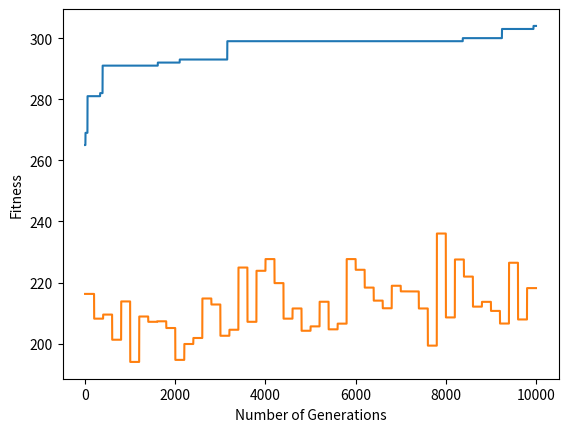

The script that saved this image:
import numpy as np
import random
import math
from matplotlib import pyplot as plt

#TODO write tournament selection, and roulette selection


#EXPERIMENTS
#TODO popsize 25-200, with increases of 25
#TODO probability of crossover and mutation, 0-1, with increases of 0.2
#TODO elitism proportion, 0-10, increases of 2
#TODO number of generations,10k-50k with increases of 10k test



# index = np.arange(1, 10)
# weight = np.random.randint(1, 10)
# set on half average value of ind_size
max_weight = 75
# value = index
ind_size=30
pop_size=30
num_generations = 10000

p_cross = 0.4
p_mut = 0.4
def matrixgen(size):
    matrix = []
    for i in range(1,size+1):
        matrix.append([i, random.randint(1,10)])
    return matrix


class Population:
    def __init__(self, popind):
        self.pop = np.random.randint(2, size=popind)
    def fitness_calc(self, matrix):
        self.fitness = []
        for i in range(pop_size):
            solmat = np.dot(self.pop[i],matrix)
            if solmat[1]<= max_weight:
                self.fitness.append(solmat[0])
            else:
                self.fitness.append(0)

    #Form of elitist selection
    def elitist_selection(self, r=10):

        n=len(self.fitness)
        temp = np.array(self.fitness)
        maxindices = (-temp).argsort()[:n]

        newPop = Population((r, ind_size))
        # best = maxindices[:top]
        i=0
        while len(newPop.pop)<pop_size:

            # crossover
            ind = self.pop[maxindices[i]]
            if i != 0:
                if random.uniform(0, 1) < p_cross:
                    # a = random.randint(0, top-1)
                    a = random.randint(0, len(self.pop)-1)

                    ind = self.single_point_crossover(ind, self.pop[maxindices[a]])
                    # ind = self.two_point_crossover(ind, self.pop[maxindices[a]])

                #mutation
                if random.uniform(0,1) < p_mut:
                    ind = self.single_bit_mutation(ind)

            #add to pop
            newPop.pop = np.append(newPop.pop, [ind], axis=0)
        self.pop = newPop.pop

    # k is tournament size
    def tournament_selection(self, k=5, r=10):

        n = len(self.fitness)
        temp = np.array(self.fitness)
        maxindices = (-temp).argsort()[:n]

        #put random individuals in the new population
        newPop = Population((r, ind_size))
        #add best individual
        newPop.pop = np.append(newPop.pop, [self.pop[maxindices[0]]], axis=0)

        #start tournament selection here
        while len(newPop.pop) < pop_size:
            # tournament
            indexlist=[]
            for i in range (0, k):
                indexlist.append(random.randint(0, n - 1))
            # take best out of k random individuals
            ind =  self.pop[maxindices[min(indexlist)]]
            # crossover
            if random.uniform(0, 1) < p_cross:
                # a = random.randint(0, top-1)
                # tournament
                indexlist = []
                for i in range(0, k):
                    indexlist.append(random.randint(0, n - 1))
                # take best out of k random individuals
                ind2 = self.pop[maxindices[min(indexlist)]]

                ind = self.single_point_crossover(ind, ind2)
                # ind = self.two_point_crossover(ind, self.pop[maxindices[a]])

            # mutation
            if random.uniform(0, 1) < p_mut:
                ind = self.single_bit_mutation(ind)
            newPop.pop = np.append(newPop.pop, [ind], axis=0)
        self.pop = newPop.pop


    def roulette_selection(self, r=10):
        sum_fitness = sum(self.fitness)

        n = len(self.fitness)
        temp = np.array(self.fitness)
        maxindices = (-temp).argsort()[:n]

        # put random individuals in the new population
        newPop = Population((r, ind_size))
        # add best individual
        newPop.pop = np.append(newPop.pop, [self.pop[maxindices[0]]], axis=0)

        prob_sum = 0
        new_prob = []
        for i in range(0,len(self.pop)):
            if self.fitness[i] != 0:
                prob_sum = prob_sum + (self.fitness[i]/sum_fitness)
                new_prob.append(prob_sum)
            else:
                new_prob.append(-1)

        while len(newPop.pop) < pop_size:
            # roulette
            p = random.uniform(0,1)
            for i in range(0, len(new_prob)):
                if new_prob[i]<p:
                    chosen = i
                    break
            ind = self.pop[chosen]

            # crossover
            if random.uniform(0, 1) < p_cross:
                # a = random.randint(0, top-1)
                # roulette
                p = random.uniform(0, 1)
                for i in range(0, len(new_prob)):
                    if new_prob[i] < p:
                        chosen = i
                        break
                ind2 = self.pop[chosen]

                ind = self.single_point_crossover(ind, ind2)
                # ind = self.two_point_crossover(ind, self.pop[maxindices[a]])

            # mutation
            if random.uniform(0, 1) < p_mut:
                ind = self.single_bit_mutation(ind)
            newPop.pop = np.append(newPop.pop, [ind], axis=0)
        self.pop = newPop.pop
    def single_point_crossover(self, ind1, ind2):
        point = random.randint(0, len(ind1))
        child = ind1.copy()
        for i in range(point,len(ind1)):
            child[i] = ind2[i]
        return child
    def two_point_crossover(self, ind1, ind2):
        point1 = random.randint(0, len(ind1))
        point2 = random.randint(0, len(ind1))
        if point1>point2:
            t = point2
            point2 = point1
            point1 = t
        if point1==point2:
            return self.single_point_crossover(ind1,ind2)
        child = ind1.copy()
        for i in range(point1, point2):
            child[i] = ind2[i]
        return child
    def single_bit_mutation(self, ind):
        a = random.randint(0, len(ind)-1)
        if ind[a] == 0:
            ind[a] = 1
        else:
            ind[a] = 0
        return ind
    def calculate_diversity(self):
        self.diversity = []
        for i in range(pop_size):
            div_sum = 0
            for j in range(pop_size):
                div_sum = div_sum + self.distance(self.pop[i], self.pop[j])
            self.diversity.append(div_sum)

        self.diversity_avg = sum(self.diversity)/len(self.diversity)
    def distance(self, ind1, ind2):
        dis = 0
        for i in range(len(ind1)):
            if ind1[i]!=ind2[i]:
                dis = dis + 1
        return dis


if __name__ == '__main__':
    random.seed(0)
    np.random.seed(0)
    popind = (pop_size, ind_size)
    test = Population(popind)
    a = matrixgen(ind_size)

    test.fitness_calc(a)
    print(test.pop)
    print(test.fitness)
    i = 0
    plotlist = []
    plotlist1 = []
    while  i < num_generations:
        test.elitist_selection(r=10)

        # test.tournament_selection(k=5, r=5)
        # test.roulette_selection(r=10)
        test.fitness_calc(a)

        plotlist.append(max(test.fitness))
        #Do avg per hundred
        if i%(0.02*num_generations) == 0:
            plotlist1.append(sum(test.fitness)/len(test.fitness))
            # test.calculate_diversity()
            # plotlist1.append(test.diversity_avg)
            temp= plotlist1[i]
        else:

            plotlist1.append(temp)
        i = i + 1
    print(test.pop)
    print(test.fitness)
    plt.plot(plotlist)
    plt.xlabel("Number of Generations")
    plt.ylabel("Fitness")
    plt.plot(plotlist1)
    plt.show()
